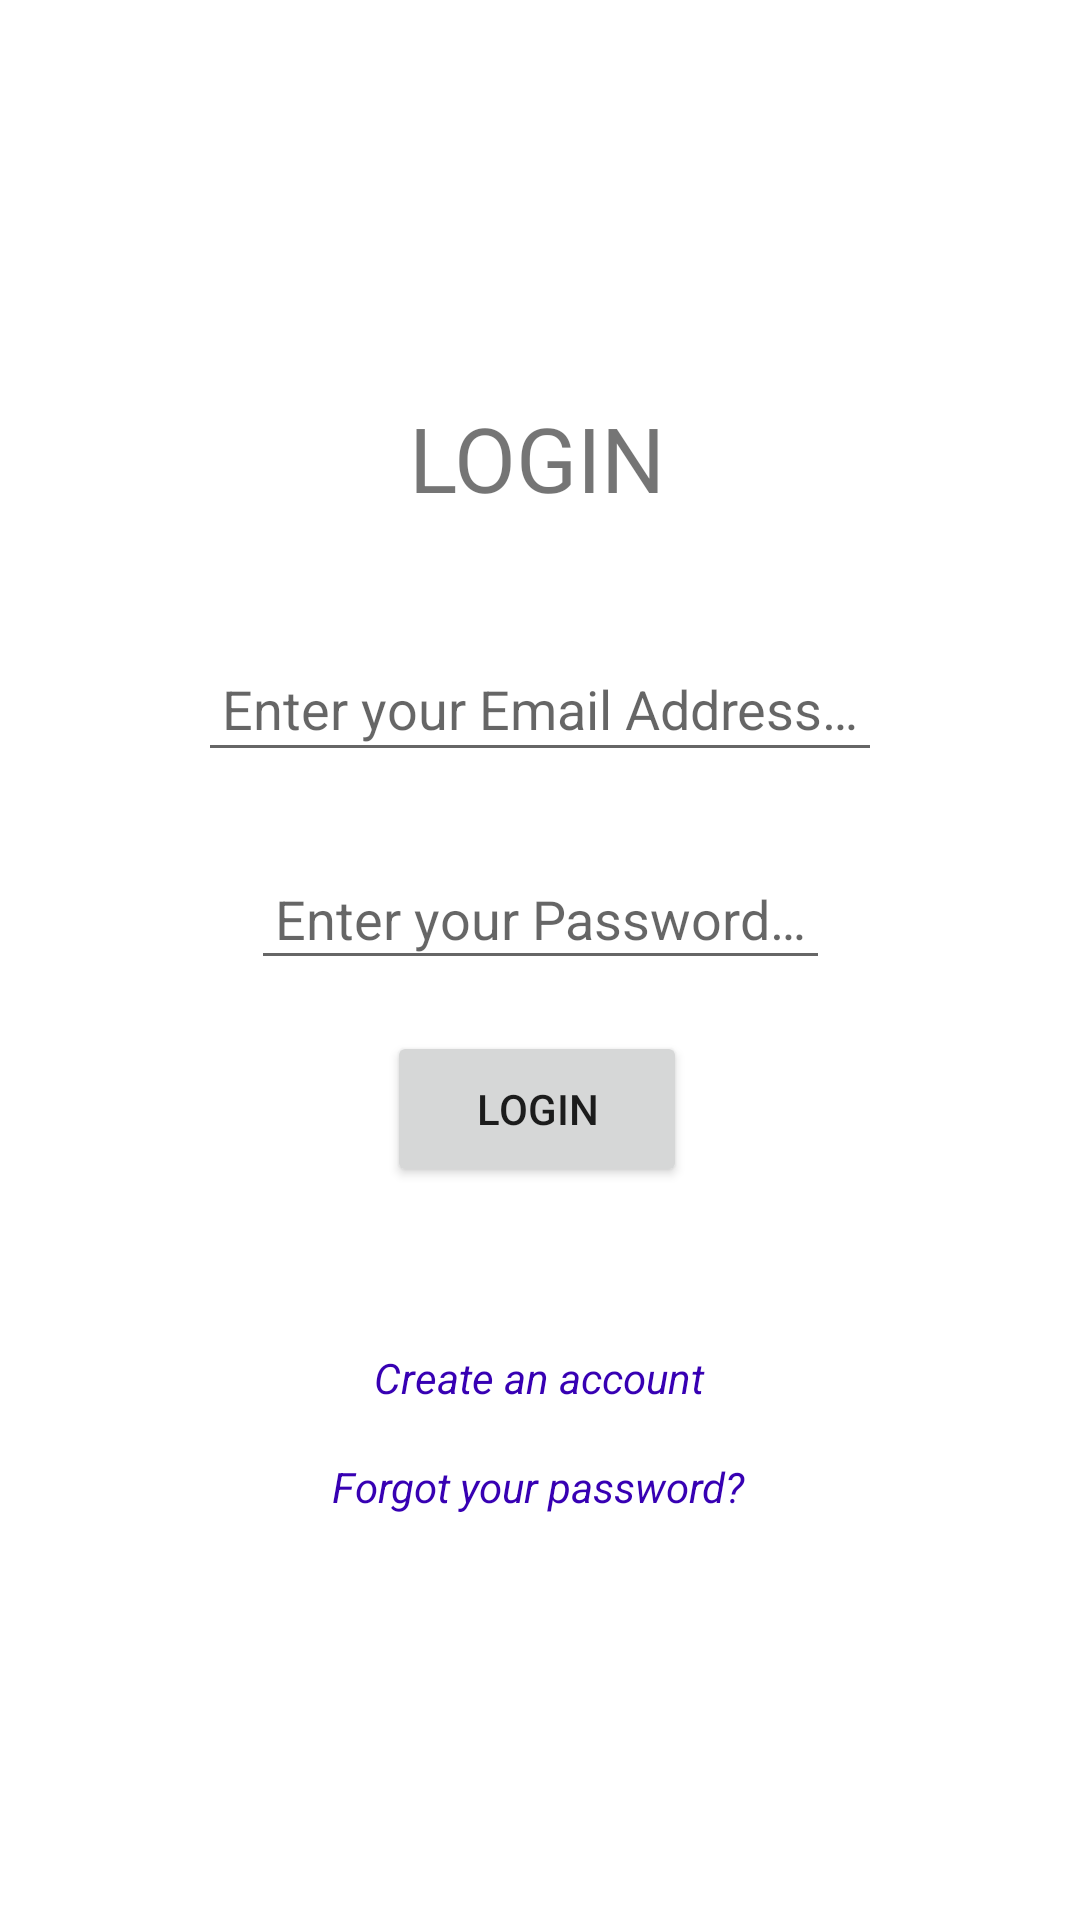

Reconstruct the res/layout file that produces this screen, plus the resources it refers to.
<!-- AndroidManifest.xml: application theme Theme.LITTER -->
<!-- res/layout/fragment_login.xml -->
<?xml version="1.0" encoding="utf-8"?>
<androidx.constraintlayout.widget.ConstraintLayout xmlns:android="http://schemas.android.com/apk/res/android"
    xmlns:app="http://schemas.android.com/apk/res-auto"
    xmlns:tools="http://schemas.android.com/tools"
    android:id="@+id/loginFragment"
    android:layout_width="match_parent"
    android:layout_height="match_parent">


    <TextView
        android:id="@+id/textViewCreateAccount"
        android:layout_width="118dp"
        android:layout_height="24dp"
        android:text="@string/create_an_account"
        android:textAlignment="center"
        android:textColor="@color/purple_700"
        android:textStyle="italic"
        app:layout_constraintBottom_toTopOf="@+id/guideline"
        app:layout_constraintEnd_toStartOf="@+id/guideline8"
        app:layout_constraintHorizontal_bias="0.493"
        app:layout_constraintStart_toStartOf="@+id/guideline7"
        app:layout_constraintTop_toTopOf="@+id/guideline4"
        app:layout_constraintVertical_bias="0.325" />

    <TextView
        android:id="@+id/textViewForgotPassword"
        android:layout_width="144dp"
        android:layout_height="32dp"
        android:text="@string/forgotPasswordText"
        android:textAlignment="center"
        android:textColor="@color/purple_700"
        android:textStyle="italic"
        app:layout_constraintBottom_toTopOf="@+id/guideline"
        app:layout_constraintEnd_toStartOf="@+id/guideline8"
        app:layout_constraintHorizontal_bias="0.491"
        app:layout_constraintStart_toStartOf="@+id/guideline7"
        app:layout_constraintTop_toTopOf="@+id/guideline4"
        app:layout_constraintVertical_bias="0.73" />

    <EditText
        android:id="@+id/editTextEmail2"
        android:layout_width="228dp"
        android:layout_height="45dp"
        android:autofillHints=""
        android:ems="10"
        android:hint="@string/emailHint"
        android:inputType="textEmailAddress"
        android:textAlignment="center"
        app:layout_constraintBottom_toTopOf="@+id/guideline4"
        app:layout_constraintEnd_toStartOf="@+id/guideline8"
        app:layout_constraintHorizontal_bias="0.472"
        app:layout_constraintStart_toStartOf="@+id/guideline7"
        app:layout_constraintTop_toTopOf="@+id/guideline3"
        app:layout_constraintVertical_bias="0.114" />

    <EditText
        android:id="@+id/editTextPassword2"
        android:layout_width="193dp"
        android:layout_height="44dp"
        android:layout_marginTop="16dp"
        android:layout_marginBottom="8dp"
        android:autofillHints=""
        android:ems="10"
        android:hint="@string/passwordHint"
        android:imeOptions="actionDone"
        android:inputType="textPassword"
        android:textAlignment="center"
        app:layout_constraintBottom_toTopOf="@+id/buttonLogin"
        app:layout_constraintEnd_toStartOf="@+id/guideline8"
        app:layout_constraintStart_toStartOf="@+id/guideline7"
        app:layout_constraintTop_toBottomOf="@+id/editTextEmail2" />

    <Button
        android:id="@+id/buttonLogin"
        android:layout_width="100dp"
        android:layout_height="52dp"
        android:text="@string/loginText"
        android:textAlignment="center"
        app:layout_constraintBottom_toTopOf="@+id/guideline4"
        app:layout_constraintEnd_toStartOf="@+id/guideline8"
        app:layout_constraintHorizontal_bias="0.493"
        app:layout_constraintStart_toStartOf="@+id/guideline7"
        app:layout_constraintTop_toTopOf="@+id/guideline3"
        app:layout_constraintVertical_bias="0.882" />

    <androidx.constraintlayout.widget.Guideline
        android:id="@+id/guideline3"
        android:layout_width="0dp"
        android:layout_height="0dp"
        android:orientation="horizontal"
        app:layout_constraintGuide_percent="0.3" />

    <androidx.constraintlayout.widget.Guideline
        android:id="@+id/guideline4"
        android:layout_width="wrap_content"
        android:layout_height="wrap_content"
        android:orientation="horizontal"
        app:layout_constraintGuide_percent="0.65" />

    <androidx.constraintlayout.widget.Guideline
        android:id="@+id/guideline"
        android:layout_width="wrap_content"
        android:layout_height="wrap_content"
        android:orientation="horizontal"
        app:layout_constraintGuide_percent="0.85" />

    <androidx.constraintlayout.widget.Guideline
        android:id="@+id/guideline7"
        android:layout_width="wrap_content"
        android:layout_height="wrap_content"
        android:orientation="vertical"
        app:layout_constraintGuide_percent="0.18" />

    <androidx.constraintlayout.widget.Guideline
        android:id="@+id/guideline8"
        android:layout_width="wrap_content"
        android:layout_height="wrap_content"
        android:orientation="vertical"
        app:layout_constraintGuide_percent="0.82" />

    <TextView
        android:id="@+id/textView2"
        android:layout_width="124dp"
        android:layout_height="42dp"
        android:text="@string/loginText"
        android:textAlignment="center"
        android:textSize="30sp"
        app:layout_constraintBottom_toTopOf="@+id/guideline3"
        app:layout_constraintEnd_toStartOf="@+id/guideline8"
        app:layout_constraintHorizontal_bias="0.492"
        app:layout_constraintStart_toStartOf="@+id/guideline7"
        app:layout_constraintTop_toTopOf="parent"
        app:layout_constraintVertical_bias="0.883" />

    <ProgressBar
        android:id="@+id/progressBarLogin"
        style="?android:attr/progressBarStyle"
        android:layout_width="75dp"
        android:layout_height="60dp"
        android:visibility="invisible"
        app:layout_constraintBottom_toBottomOf="parent"
        app:layout_constraintEnd_toStartOf="@+id/guideline8"
        app:layout_constraintStart_toStartOf="@+id/guideline7"
        app:layout_constraintTop_toTopOf="@+id/guideline3"
        app:layout_constraintVertical_bias="0.513"
        tools:visibility="invisible" />

</androidx.constraintlayout.widget.ConstraintLayout>
<!-- resources referenced by this layout -->
<resources>
  <string name="create_an_account">Create an account</string>
  <string name="emailHint">Enter your Email Address…</string>
  <string name="forgotPasswordText">Forgot your password?</string>
  <string name="loginText">LOGIN</string>
  <string name="passwordHint">Enter your Password…</string>
  <style name="Theme.LITTER" parent="Theme.MaterialComponents.DayNight.NoActionBar">
          
          <item name="colorPrimary">@color/purple_500</item>
          <item name="colorPrimaryVariant">@color/purple_700</item>
          <item name="colorOnPrimary">@color/white</item>
          
          <item name="colorSecondary">@color/teal_200</item>
          <item name="colorSecondaryVariant">@color/teal_700</item>
          <item name="colorOnSecondary">@color/black</item>
          
          <item name="android:statusBarColor" tools:targetApi="l">?attr/colorPrimaryVariant</item>
          
          <item name="android:displayOptions">useLogo|showHome</item>
  
      </style>
  <!-- not gathered from this repository: default colours our renderer supplied (Android Studio template values) -->
  <color name="purple_500">#FF6200EE</color>
  <color name="purple_700">#FF3700B3</color>
  <color name="teal_200">#FF03DAC5</color>
  <color name="teal_700">#FF018786</color>
  <color name="black">#FF000000</color>
  <color name="white">#FFFFFFFF</color>
</resources>
